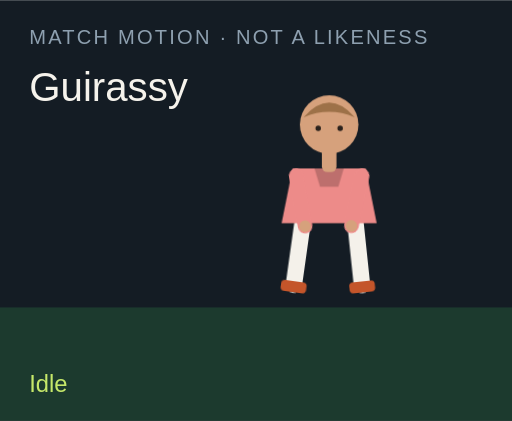
t = 0.00 s
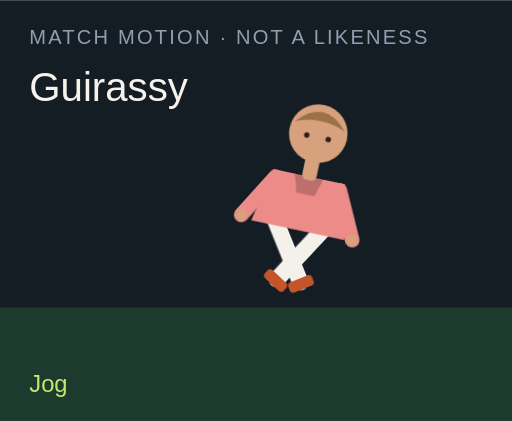
t = 1.50 s
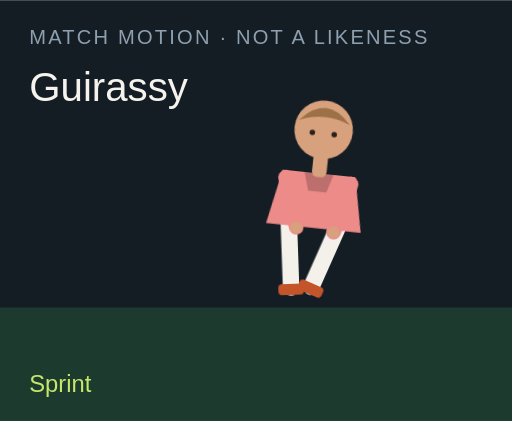
t = 3.00 s
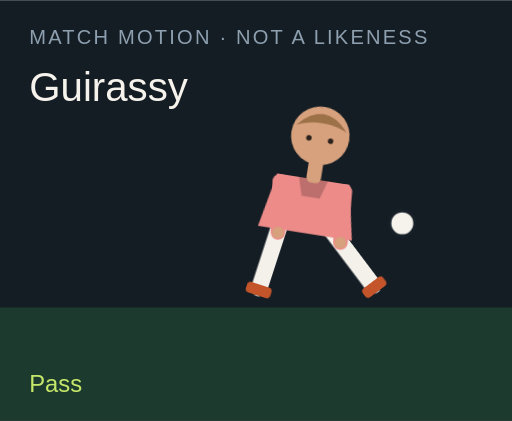
t = 4.50 s
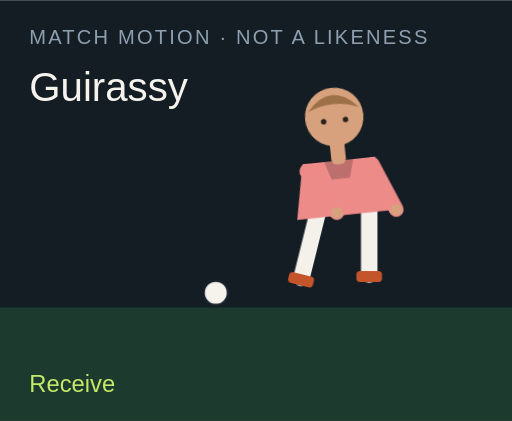
t = 6.00 s
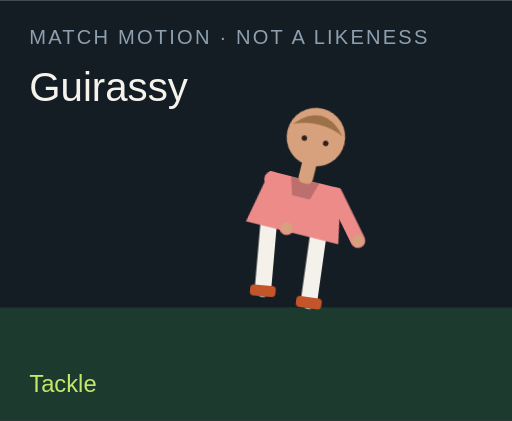
t = 7.50 s

The animated SVG that drew these frames (rendered in a browser with its animation timeline set to each time). Animation: 18 CSS @keyframes rules; one cycle of 9.00 s, repeats indefinitely.

<?xml version="1.0" encoding="UTF-8"?>
<svg xmlns="http://www.w3.org/2000/svg" viewBox="0 0 280 230" role="img">
  <style>@media (prefers-reduced-motion: reduce){animate,animateTransform{display:none}}</style>
  <rect width="280" height="230" fill="#141c24"/>
  <rect y="168" width="280" height="62" fill="#1c3a2e"/>
  <text x="16" y="24" fill="#8ea0b0" font-family="Arial,sans-serif" font-size="11" letter-spacing="1.2">MATCH MOTION · NOT A LIKENESS</text>
  <text x="16" y="55" fill="#f6f3ec" font-family="Impact,sans-serif" font-size="22">Guirassy</text>
  <circle r="7" fill="#f6f3ec" stroke="#172028" stroke-width="2" id="motion-29002" cx="150" cy="160" opacity="0">
    
    
    
  </circle>
  <g transform="translate(132 40)">
    <g id="motion-29024" transform="rotate(0 48 90)">
      
      <g id="motion-29026" transform="translate(0 0)">
        
        <g transform="translate(34 78)"><g id="motion-29028" transform="rotate(8)"><path d="M0 0 V38" stroke="#f4f1ea" stroke-width="9" stroke-linecap="round"/><rect x="-7" y="36" width="14" height="6" rx="2" fill="#c4552a"/></g></g>
        <g transform="translate(62 78)"><g id="motion-29030" transform="rotate(-6)"><path d="M0 0 V38" stroke="#f4f1ea" stroke-width="9" stroke-linecap="round"/><rect x="-7" y="36" width="14" height="6" rx="2" fill="#c4552a"/></g></g>
        <path d="M28 52 h40 l6 30 H22 Z" fill="#ed8b89"/>
        <path d="M40 52 h16 l-3 10 H43 Z" fill="#000" opacity=".2"/>
        <g transform="translate(30 56)"><g id="motion-29032" transform="rotate(-10)"><path d="M0 0 V28" stroke="#ed8b89" stroke-width="8" stroke-linecap="round"/><circle cx="0" cy="28" r="3.2" fill="#d6a17c"/></g></g>
        <g transform="translate(66 56)"><g id="motion-29034" transform="rotate(12)"><path d="M0 0 V28" stroke="#ed8b89" stroke-width="8" stroke-linecap="round"/><circle cx="0" cy="28" r="3.2" fill="#d6a17c"/></g></g>
        <rect x="44" y="40" width="8" height="14" rx="3" fill="#d6a17c"/>
        <circle cx="48" cy="28" r="16" fill="#d6a17c"/>
        <path d="M34 24 Q48 8 62 24 Q48 18 34 24" fill="#9d7148"/>
        <circle cx="42" cy="30" r="1.5" fill="#2a211c"/><circle cx="54" cy="30" r="1.5" fill="#2a211c"/>
      </g>
    </g>
  </g>
  <text x="16" y="214" fill="#c6e86a" font-family="Arial,sans-serif" font-size="13" opacity="1" id="motion-29006">Idle</text><text x="16" y="214" fill="#c6e86a" font-family="Arial,sans-serif" font-size="13" opacity="0" id="motion-29008">Jog</text><text x="16" y="214" fill="#c6e86a" font-family="Arial,sans-serif" font-size="13" opacity="0" id="motion-29010">Sprint</text><text x="16" y="214" fill="#c6e86a" font-family="Arial,sans-serif" font-size="13" opacity="0" id="motion-29012">Dribble</text><text x="16" y="214" fill="#c6e86a" font-family="Arial,sans-serif" font-size="13" opacity="0" id="motion-29014">Pass</text><text x="16" y="214" fill="#c6e86a" font-family="Arial,sans-serif" font-size="13" opacity="0" id="motion-29016">Shoot</text><text x="16" y="214" fill="#c6e86a" font-family="Arial,sans-serif" font-size="13" opacity="0" id="motion-29018">Receive</text><text x="16" y="214" fill="#c6e86a" font-family="Arial,sans-serif" font-size="13" opacity="0" id="motion-29020">Tackle</text><text x="16" y="214" fill="#c6e86a" font-family="Arial,sans-serif" font-size="13" opacity="0" id="motion-29022">Jump</text>
<style>@keyframes track-29003{0%{cx:150px}11.1%{cx:156px}22.2%{cx:164px}33.300000000000004%{cx:142px}44.4%{cx:190px}55.60000000000001%{cx:250px}66.7%{cx:118px}77.8%{cx:150px}88.9%{cx:150px}100%{cx:150px}}@keyframes track-29004{0%{cy:160px}11.1%{cy:158px}22.2%{cy:154px}33.300000000000004%{cy:156px}44.4%{cy:148px}55.60000000000001%{cy:96px}66.7%{cy:160px}77.8%{cy:160px}88.9%{cy:160px}100%{cy:160px}}@keyframes track-29005{0%{opacity:0}11.1%{opacity:0}22.2%{opacity:0}33.300000000000004%{opacity:1}44.4%{opacity:1}55.60000000000001%{opacity:1}66.7%{opacity:1}77.8%{opacity:0}88.9%{opacity:0}100%{opacity:0}}@keyframes track-29007{0%{opacity:1}11.1%{opacity:0}22.2%{opacity:0}33.300000000000004%{opacity:0}44.4%{opacity:0}55.60000000000001%{opacity:0}66.7%{opacity:0}77.8%{opacity:0}88.9%{opacity:0}100%{opacity:1}}@keyframes track-29009{0%{opacity:0}11.1%{opacity:1}22.2%{opacity:0}33.300000000000004%{opacity:0}44.4%{opacity:0}55.60000000000001%{opacity:0}66.7%{opacity:0}77.8%{opacity:0}88.9%{opacity:0}100%{opacity:0}}@keyframes track-29011{0%{opacity:0}11.1%{opacity:0}22.2%{opacity:1}33.300000000000004%{opacity:0}44.4%{opacity:0}55.60000000000001%{opacity:0}66.7%{opacity:0}77.8%{opacity:0}88.9%{opacity:0}100%{opacity:0}}@keyframes track-29013{0%{opacity:0}11.1%{opacity:0}22.2%{opacity:0}33.300000000000004%{opacity:1}44.4%{opacity:0}55.60000000000001%{opacity:0}66.7%{opacity:0}77.8%{opacity:0}88.9%{opacity:0}100%{opacity:0}}@keyframes track-29015{0%{opacity:0}11.1%{opacity:0}22.2%{opacity:0}33.300000000000004%{opacity:0}44.4%{opacity:1}55.60000000000001%{opacity:0}66.7%{opacity:0}77.8%{opacity:0}88.9%{opacity:0}100%{opacity:0}}@keyframes track-29017{0%{opacity:0}11.1%{opacity:0}22.2%{opacity:0}33.300000000000004%{opacity:0}44.4%{opacity:0}55.60000000000001%{opacity:1}66.7%{opacity:0}77.8%{opacity:0}88.9%{opacity:0}100%{opacity:0}}@keyframes track-29019{0%{opacity:0}11.1%{opacity:0}22.2%{opacity:0}33.300000000000004%{opacity:0}44.4%{opacity:0}55.60000000000001%{opacity:0}66.7%{opacity:1}77.8%{opacity:0}88.9%{opacity:0}100%{opacity:0}}@keyframes track-29021{0%{opacity:0}11.1%{opacity:0}22.2%{opacity:0}33.300000000000004%{opacity:0}44.4%{opacity:0}55.60000000000001%{opacity:0}66.7%{opacity:0}77.8%{opacity:1}88.9%{opacity:0}100%{opacity:0}}@keyframes track-29023{0%{opacity:0}11.1%{opacity:0}22.2%{opacity:0}33.300000000000004%{opacity:0}44.4%{opacity:0}55.60000000000001%{opacity:0}66.7%{opacity:0}77.8%{opacity:0}88.9%{opacity:1}100%{opacity:0}}@keyframes track-29025{0%{transform:rotate(0deg)}11.1%{transform:rotate(8deg)}22.2%{transform:rotate(16deg)}33.300000000000004%{transform:rotate(6deg)}44.4%{transform:rotate(4deg)}55.60000000000001%{transform:rotate(14deg)}66.7%{transform:rotate(-6deg)}77.8%{transform:rotate(34deg)}88.9%{transform:rotate(-6deg)}100%{transform:rotate(0deg)}}@keyframes track-29027{0%{transform:translate(0px,0px)}11.1%{transform:translate(0px,-3px)}22.2%{transform:translate(0px,-6px)}33.300000000000004%{transform:translate(0px,-2px)}44.4%{transform:translate(0px,2px)}55.60000000000001%{transform:translate(0px,-4px)}66.7%{transform:translate(0px,1px)}77.8%{transform:translate(0px,10px)}88.9%{transform:translate(0px,-18px)}100%{transform:translate(0px,0px)}}@keyframes track-29029{0%{transform:rotate(8deg)}11.1%{transform:rotate(-26deg)}22.2%{transform:rotate(-42deg)}33.300000000000004%{transform:rotate(-8deg)}44.4%{transform:rotate(6deg)}55.60000000000001%{transform:rotate(12deg)}66.7%{transform:rotate(20deg)}77.8%{transform:rotate(-8deg)}88.9%{transform:rotate(-10deg)}100%{transform:rotate(8deg)}}@keyframes track-29031{0%{transform:rotate(-6deg)}11.1%{transform:rotate(24deg)}22.2%{transform:rotate(38deg)}33.300000000000004%{transform:rotate(18deg)}44.4%{transform:rotate(-38deg)}55.60000000000001%{transform:rotate(-54deg)}66.7%{transform:rotate(6deg)}77.8%{transform:rotate(-22deg)}88.9%{transform:rotate(10deg)}100%{transform:rotate(-6deg)}}@keyframes track-29033{0%{transform:rotate(-10deg)}11.1%{transform:rotate(24deg)}22.2%{transform:rotate(36deg)}33.300000000000004%{transform:rotate(-18deg)}44.4%{transform:rotate(10deg)}55.60000000000001%{transform:rotate(-24deg)}66.7%{transform:rotate(-30deg)}77.8%{transform:rotate(12deg)}88.9%{transform:rotate(-74deg)}100%{transform:rotate(-10deg)}}@keyframes track-29035{0%{transform:rotate(12deg)}11.1%{transform:rotate(-20deg)}22.2%{transform:rotate(-32deg)}33.300000000000004%{transform:rotate(14deg)}44.4%{transform:rotate(-26deg)}55.60000000000001%{transform:rotate(18deg)}66.7%{transform:rotate(-22deg)}77.8%{transform:rotate(-6deg)}88.9%{transform:rotate(-74deg)}100%{transform:rotate(12deg)}}@media(prefers-reduced-motion:no-preference){#motion-29002{animation:track-29003 9s linear infinite both,track-29004 9s linear infinite both,track-29005 9s steps(1,end) infinite both}#motion-29006{animation:track-29007 9s steps(1,end) infinite both}#motion-29008{animation:track-29009 9s steps(1,end) infinite both}#motion-29010{animation:track-29011 9s steps(1,end) infinite both}#motion-29012{animation:track-29013 9s steps(1,end) infinite both}#motion-29014{animation:track-29015 9s steps(1,end) infinite both}#motion-29016{animation:track-29017 9s steps(1,end) infinite both}#motion-29018{animation:track-29019 9s steps(1,end) infinite both}#motion-29020{animation:track-29021 9s steps(1,end) infinite both}#motion-29022{animation:track-29023 9s steps(1,end) infinite both}#motion-29024{animation:track-29025 9s linear infinite both}#motion-29026{animation:track-29027 9s linear infinite both}#motion-29028{animation:track-29029 9s linear infinite both}#motion-29030{animation:track-29031 9s linear infinite both}#motion-29032{animation:track-29033 9s linear infinite both}#motion-29034{animation:track-29035 9s linear infinite both}}</style></svg>
